Run: headless pygame with SDL's dummy video driver; simulated clock (each Clock.tick advances the game by its frame time, no real sleeping); random seed 0; keys injected as events and as key.get_pressed() state; mouse plan: one left click at the window centre at the start of phase 2, then a move to the lower-right quarter at the start of phase 3.
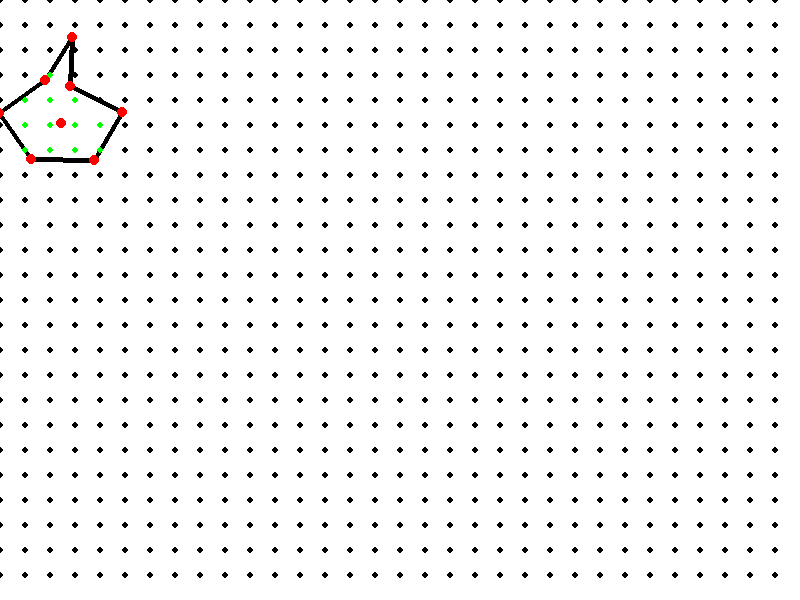
Frame 1 of 4 · flips 1–60 · no input
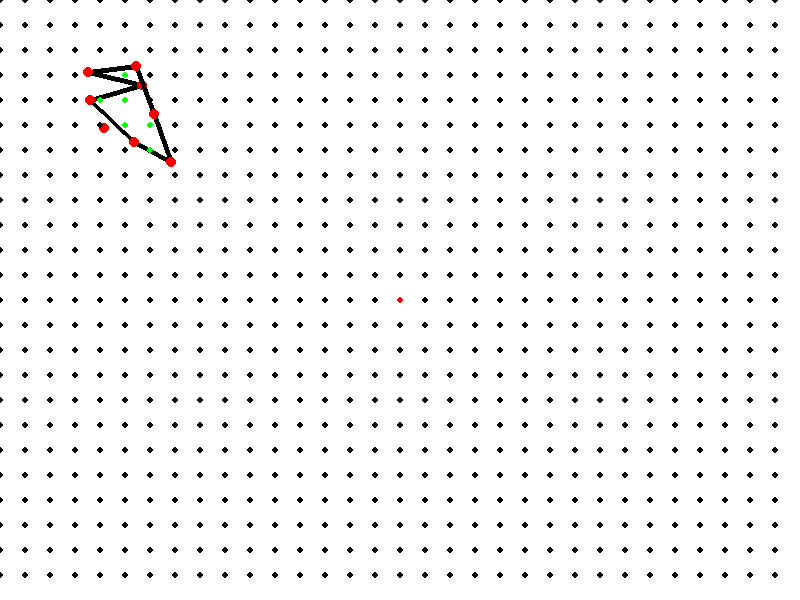
Frame 2 of 4 · flips 61–180 · clicked the window centre · tapped SPACE, RETURN · held RIGHT (→), D
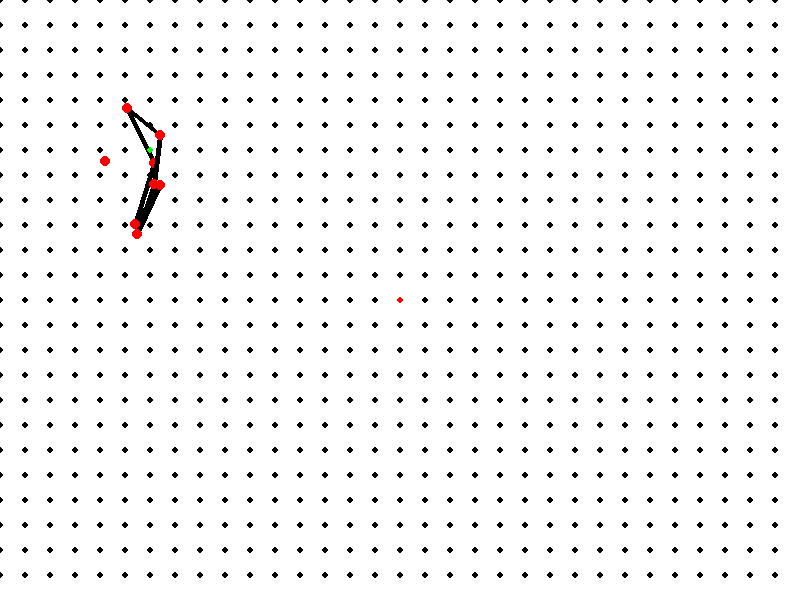
Frame 3 of 4 · flips 181–300 · moved the mouse to the lower-right quarter · held DOWN (↓), S
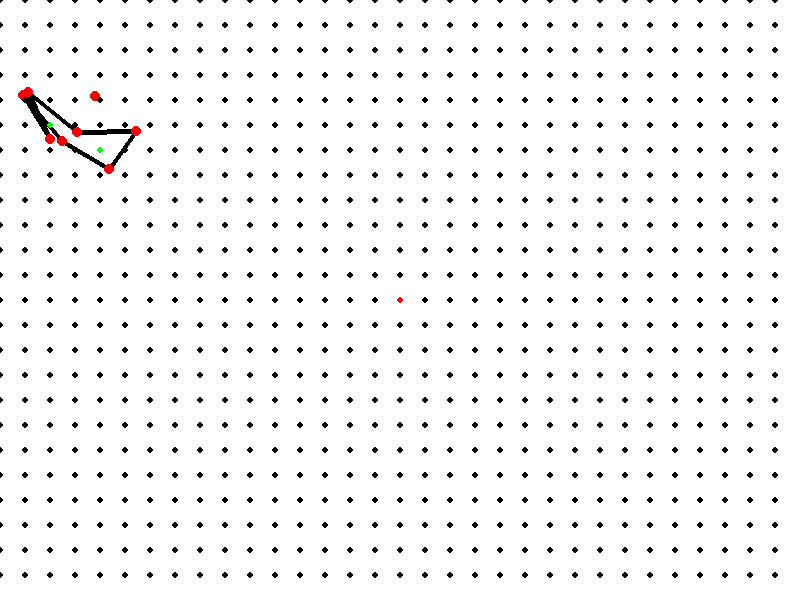
Frame 4 of 4 · flips 301–420 · held LEFT (←), A, UP (↑), W

The pygame program that drew these frames:


import pygame
import math

WIDTH, HEIGHT = 800, 600
RED = 255, 0, 0
BLACK = 0, 0, 0
GREEN = 0, 255, 0
BLUE = 0, 0, 255
WHITE = 255, 255, 255
FPS = 60 # 프레임
ALPHA = 1/FPS
FORCE = 150 # 키보드로 입력하는 힘
K1, K2 = 10, 30 # 탄성계수
DAMP1, DAMP2 = 0.7, 0.99 # 감쇠계수
COUNT = 8 # 점들의 개수
INTERVAL = 25 # 격자점 사이 간격

adj = [ # 인접행렬, 숫자는 자연길이
    [0, 50, 0, 0, 0, 0, 50, 60],
    [50, 0, 50, 0, 0, 0, 0, 60],
    [0, 50, 0, 50, 0, 0, 0, 60],
    [0, 0, 50, 0, 50, 0, 0, 60],
    [0, 0, 0, 50, 0, 50, 0, 60],
    [0, 0, 0, 0, 50, 0, 50, 60],
    [50, 0, 0, 0, 0, 50, 0, 60],
    [60, 60, 60, 60, 60, 60, 60, 0]
]

defPos = [ # 초기 정점들의 위치
    [28,194],
    [-27,138],
    [-24,44],
    [60,15],
    [154,49],
    [157,151],
    [90,194],
    [60,102]
] 

outSide = [1, 1, 1, 1, 1, 1, 1, 0]
bonus = [[ 0 for j in range(int(HEIGHT/INTERVAL)) ] for i in range(int(WIDTH/INTERVAL))]

pygame.init()
fpsClock = pygame.time.Clock()
screen = pygame.display.set_mode((WIDTH, HEIGHT))
pygame.display.set_caption("Simulation")


class Particle:
    def __init__(self, pos, m=1):
        self.pos = pos
        self.m = m
        self.m, self.v, self.a = 1, [0,0], [0,0]
    def draw(self, screen):
        pygame.draw.circle(screen, RED, self.pos, 5)
    def drawEdge(self, P, screen):
        pygame.draw.line(screen, BLACK, self.pos, P.pos, 5)

    def update(self):
        self.v[0], self.v[1] = self.v[0]+self.a[0]*ALPHA, self.v[1]+self.a[1]*ALPHA
        self.pos[0], self.pos[1] = self.pos[0]+self.v[0]*ALPHA, self.pos[1]+self.v[1]*ALPHA

    def delta(self, P):
        return P.pos[0]-self.pos[0], P.pos[1]-self.pos[1]
    def dist(self, P):
        x, y = self.delta(P)
        return math.sqrt(x**2+y**2)
    def dir(self, P):
        x, y = self.delta(P)
        theta = math.atan(y/x) if x!=0 else math.pi/2
        i, j = math.cos(theta), math.sin(theta)
        if x*i<0 or y*j<0: i, j = -i, -j
        return [i,j]


class Simulation:
    def __init__(self):
        self.Vtx = [ Particle(defPos[i]) for i in range(COUNT) ]
    
    def draw(self, screen):
        for i in range(COUNT):
            for j in range(i,COUNT):
                if adj[i][j]!=0 and outSide[i]+outSide[j]==2: 
                    self.Vtx[i].drawEdge(self.Vtx[j],screen)
            self.Vtx[i].draw(screen)
        for i in range(int(WIDTH/INTERVAL)):
            for j in range(int(HEIGHT/INTERVAL)):
                x, y = i*INTERVAL, j*INTERVAL
                if bonus[i][j] == 0:
                    col = GREEN if self.isInside(x,y) else BLACK
                else: col = BLUE if bonus[i][j]<0 else RED
                pygame.draw.circle(screen, col, (x,y), 3)

    def reward(self):
        Reward = 0
        for i in range(int(WIDTH/INTERVAL)):
            for j in range(int(HEIGHT/INTERVAL)):
                x, y = i*INTERVAL, j*INTERVAL
                if self.isInside(x,y): Reward += bonus[i][j]
        return Reward

    def calculate(self, Ext):
        for i in range(COUNT):
            self.Vtx[i].a = [0,0]
            for j in range(COUNT):
                if adj[i][j]!=0:
                    damp, k = (DAMP2, K2) if outSide[i]+outSide[j]==2 else (DAMP1, K1)
                    dir = self.Vtx[i].dir(self.Vtx[j])
                    pull = self.Vtx[i].dist(self.Vtx[j]) - adj[i][j]
                    self.Vtx[i].a[0] += (pull*dir[0]*k+Ext[i][0])/self.Vtx[i].m - damp*self.Vtx[i].v[0]
                    self.Vtx[i].a[1] += (pull*dir[1]*k+Ext[i][1])/self.Vtx[i].m - damp*self.Vtx[i].v[1]
        for i in range(COUNT):
            self.Vtx[i].update()
        
    def isInside(self, x, y):
        cross = 0
        for i in range(COUNT):
            for j in range(i,COUNT):
                if adj[i][j]!=0 and outSide[i]+outSide[j]==2:
                    Pos1, Pos2 = self.Vtx[i].pos, self.Vtx[j].pos
                    if (Pos1[1]>y and Pos2[1]<y) or (Pos1[1]<y and Pos2[1]>y):
                        atX = (y-Pos2[1])*(Pos1[0]-Pos2[0])/(Pos1[1]-Pos2[1]) + Pos2[0]
                        if x<atX: cross += 1
        return cross % 2 > 0


Sim = Simulation()

while True:
    fpsClock.tick(FPS)
    External = [[0,0] for i in range(COUNT)]
    events = pygame.event.get()
    for event in events:
        if event.type == pygame.QUIT: exit()
        if event.type == pygame.KEYDOWN: print(Sim.reward())
        if event.type == pygame.MOUSEBUTTONDOWN:
            x, y = pygame.mouse.get_pos()
            x, y = int(x/INTERVAL), int(y/INTERVAL)
            if event.button == 1: bonus[x][y] += 1
            elif event.button == 3: bonus[x][y] -= 1
                

    keys = pygame.key.get_pressed()
    if keys[pygame.K_UP]: External[0][1] -= FORCE
    if keys[pygame.K_DOWN]: External[0][1] += FORCE
    if keys[pygame.K_RIGHT]: External[0][0] += FORCE
    if keys[pygame.K_LEFT]: External[0][0] -= FORCE
    if keys[pygame.K_w]: External[2][1] -= FORCE
    if keys[pygame.K_a]: External[2][0] -= FORCE
    if keys[pygame.K_s]: External[2][1] += FORCE
    if keys[pygame.K_d]: External[2][0] += FORCE

    screen.fill(WHITE)
    Sim.calculate(External)
    Sim.draw(screen)
    pygame.display.update()
